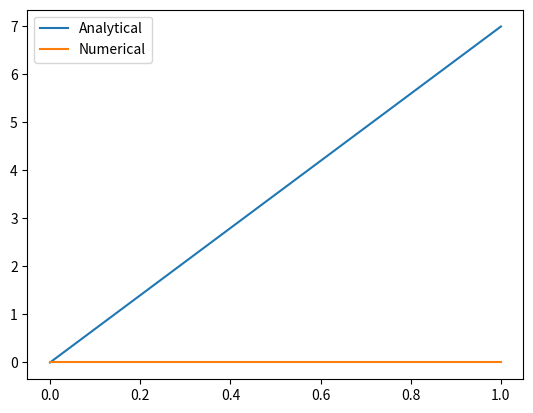

Generate this figure with matplotlib:
### INCOMPLETE -- How to set BC?

import numpy as np
import matplotlib.pyplot as plt


def rhs_func(x):
    return 0


def analytical_sol(x):
    return 7*x


def stiffness_matrix_assembler(x):
    N = len(x) - 1
    
    A = np.zeros((N+1, N+1))

    for i in range(N):
        h = x[i+1] - x[i]
        A[i:i+2, i:i+2] += np.array([[1, -1], [-1, 1]])/h
    
    A[0,0], A[-1, -1] = 1e6, 1e6

    return A


def load_vector_assembler(x, func):
    N = len(x) - 1
    
    B = np.zeros(N+1)

    for i in range(N):
        h = x[i+1] - x[i]
        B[i:i+2] += np.array([func(x[i]), func(x[i+1])])*h/2

    return B


def first_fem_solver(a, b, h, func):

    N = int((b-a)/h + 1)

    x = np.linspace(a, b, N)
    
    A = stiffness_matrix_assembler(x)
    B = load_vector_assembler(x, func)

    x_i = np.linalg.solve(A, B)

    return x_i, x


def main():

    x_i, x = first_fem_solver(a=0, b=1, h=1/2, func=rhs_func)

    x_fine = np.linspace(0, 1, 100)

    plt.figure()
    plt.plot(x_fine, analytical_sol(x_fine), label = "Analytical")
    plt.plot(x, x_i, label = "Numerical")
    plt.legend()
    plt.show()

if __name__ == "__main__":
    main()